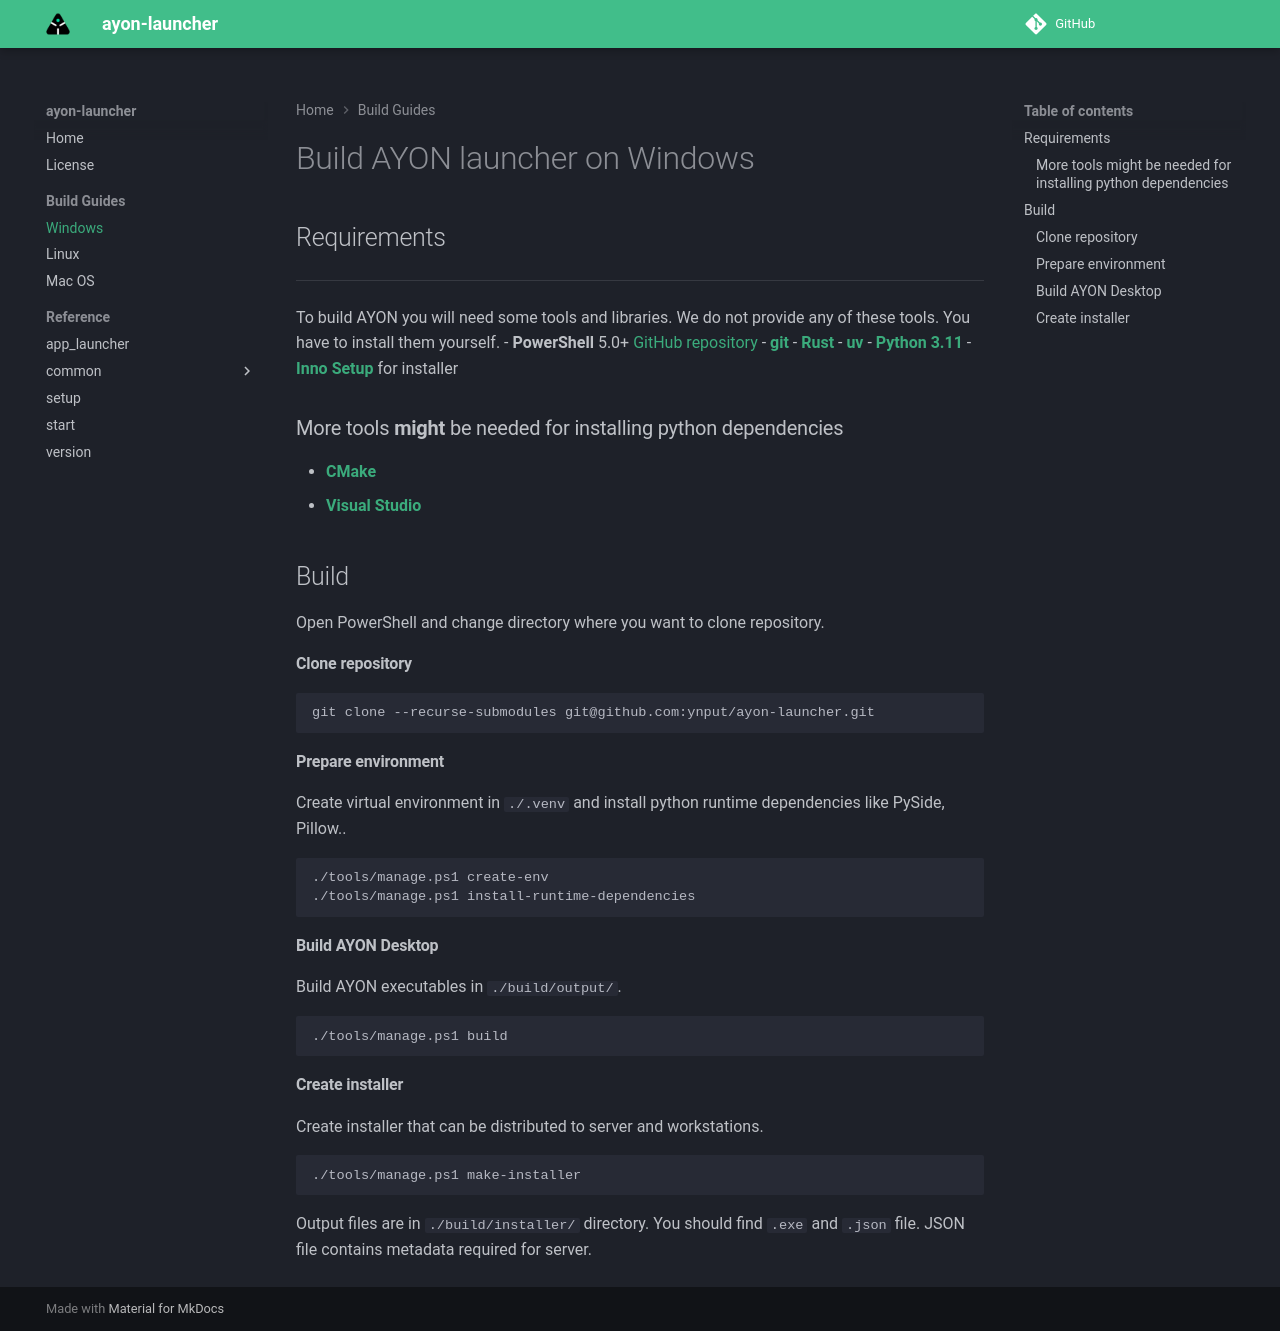

repository: ynput/ayon-launcher · page: 1.7.0/build_guides/windows.html · generator: mkdocs

# Build AYON launcher on Windows

## Requirements
---

To build AYON you will need some tools and libraries. We do not provide any of these tools. You have to install them yourself.
- **PowerShell** 5.0+ [GitHub repository](https://github.com/PowerShell/PowerShell)
- [**git**](https://git-scm.com/downloads)
- [**Rust**](https://rust-lang.org/tools/install/)
- [**uv**](https://docs.astral.sh/uv/)
- [**Python 3.11**](https://www.python.org/downloads/)
- [**Inno Setup**](https://jrsoftware.org/isdl.php) for installer

### More tools **might** be needed for installing python dependencies
- [**CMake**](https://cmake.org/)
- [**Visual Studio**](https://visualstudio.microsoft.com/cs/downloads/)

## Build

Open PowerShell and change directory where you want to clone repository.
#### Clone repository
```sh
git clone --recurse-submodules git@github.com:ynput/ayon-launcher.git
```

#### Prepare environment
Create virtual environment in `./.venv` and install python runtime dependencies like PySide, Pillow..
```
./tools/manage.ps1 create-env
./tools/manage.ps1 install-runtime-dependencies
```

#### Build AYON Desktop
Build AYON executables in `./build/output/`.
```
./tools/manage.ps1 build
```

#### Create installer
Create installer that can be distributed to server and workstations.
```
./tools/manage.ps1 make-installer
```

Output files are in `./build/installer/` directory. You should find `.exe` and `.json` file. JSON file contains metadata required for server.
